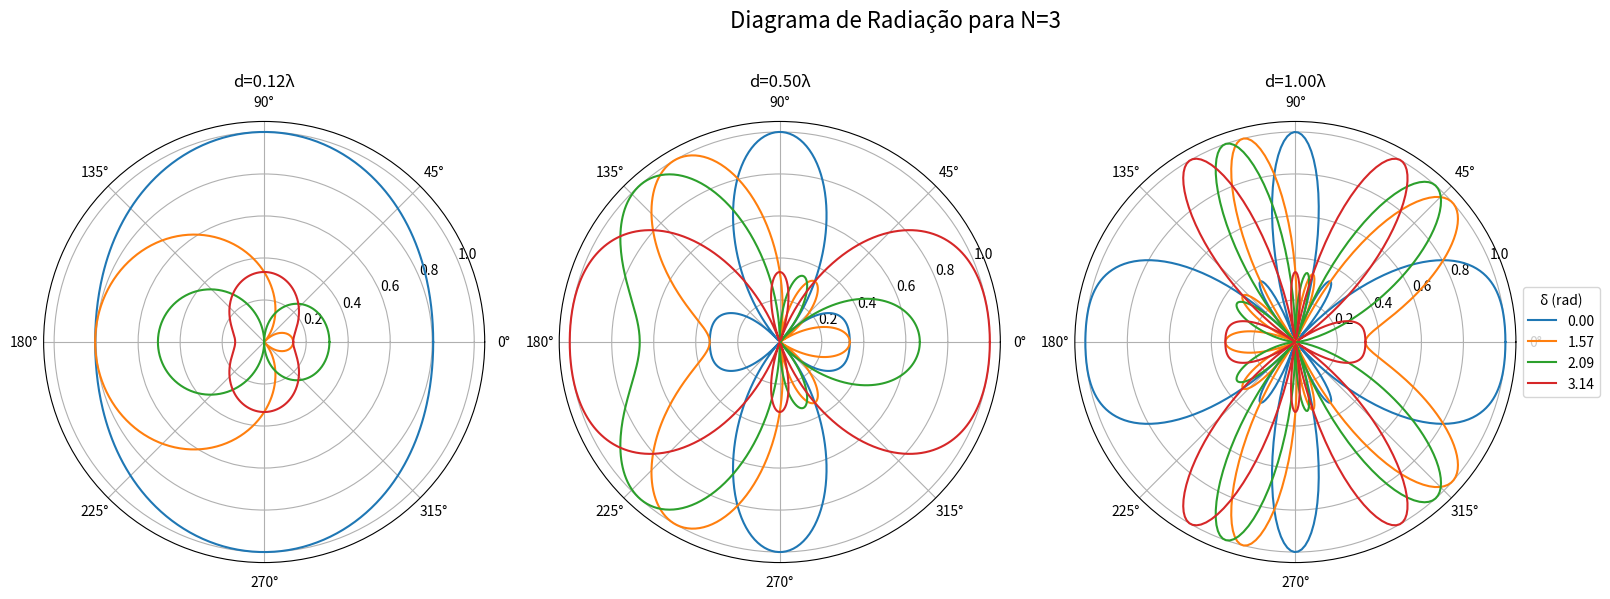
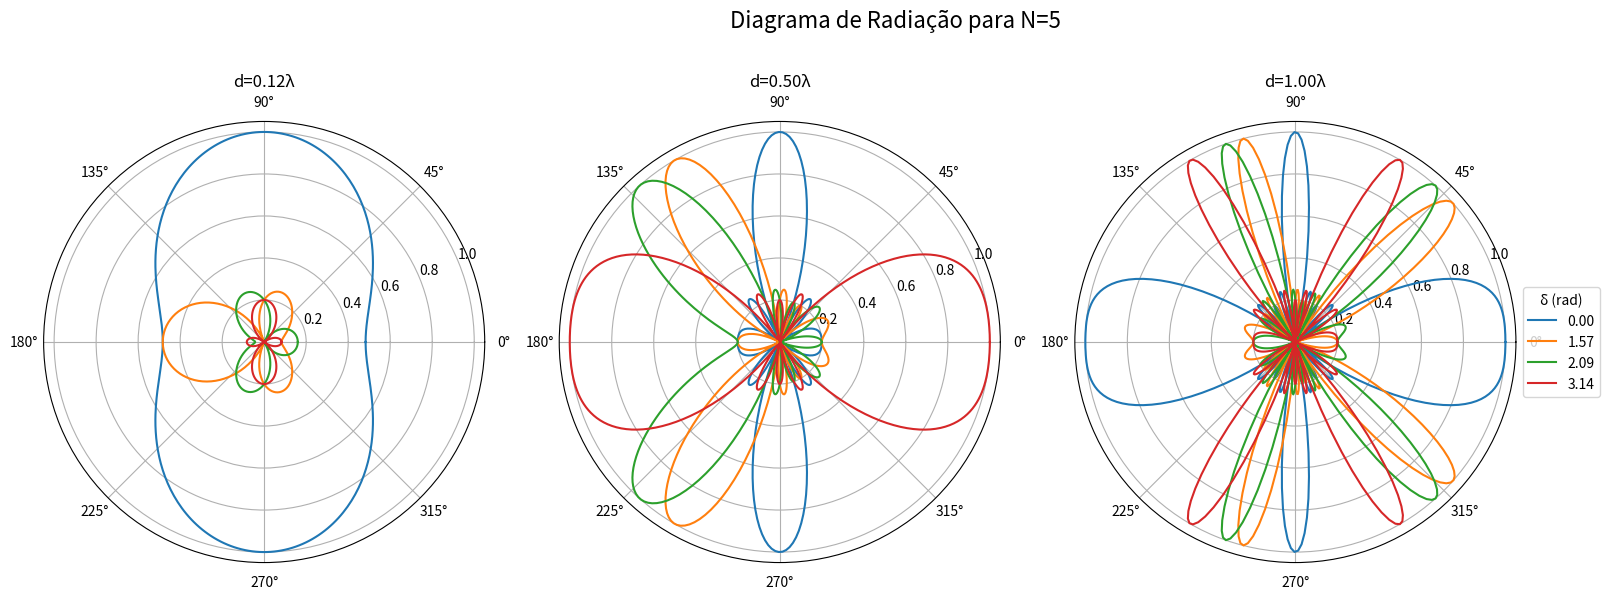
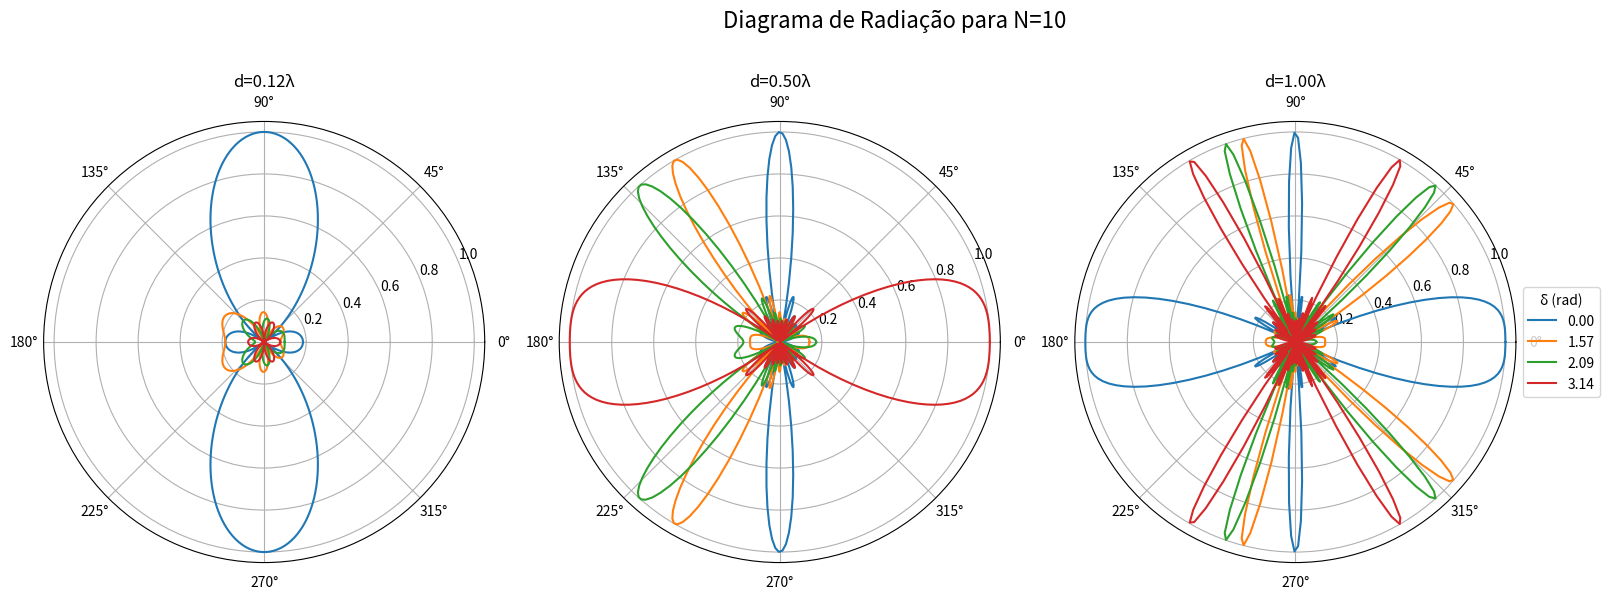

Generate these figures, in order, with matplotlib:
import numpy as np
import matplotlib.pyplot as plt

# constantes
c = 3e8  # velocidade da luz em m/s
frequencia = 309e6  # Frequência em Hz
lambda_ = c / frequencia  # comprimento de onda em metros

# função para calcular o fator de arranjo
def fator_arranjo(N, d, delta, theta):
    k = 2 * np.pi / lambda_
    n = np.arange(N)
    fator = np.abs(np.sum(np.exp(1j * (n * delta + k * d * n * np.cos(theta[:, np.newaxis]))), axis=1))
    return fator / N  # Normalização

# ângulos de observação
theta = np.linspace(0, 2 * np.pi, 360)
# valores de d e delta
ds = [lambda_/8, lambda_/2, lambda_]
deltas = [0, np.pi/2, 2*np.pi/3, np.pi]

# diagramas de radiação para cada valor de N
for N in [3, 5, 10]:
    # diagramas de radiação
    fig, axs = plt.subplots(1, len(ds), figsize=(18, 6), subplot_kw={'projection': 'polar'})
    fig.suptitle(f'Diagrama de Radiação para N={N}', fontsize=16, ha='center')

    for j, d in enumerate(ds):
        for delta in deltas:
            fator = fator_arranjo(N, d, delta, theta)
            axs[j].plot(theta, fator)

        axs[j].set_title(f'd={d/lambda_:.2f}λ', loc='center')

    # p/ dicionar legenda na extremidade direita da figura
    axs[-1].legend([f'{delta:.2f}' for delta in deltas], title='δ (rad)', loc='center left', bbox_to_anchor=(1, 0.5))

    plt.tight_layout(rect=[0, 0, 0.9, 0.95])
    plt.show()

print(f'Frequência: {frequencia / 1e6:.2f} MHz')
